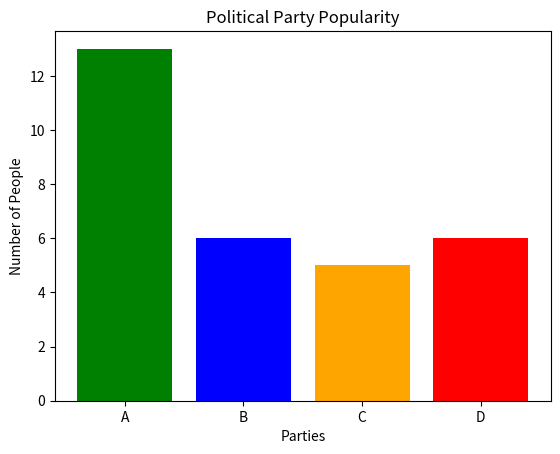

This chart was generated by the following Python code:
import matplotlib.pyplot as plt

# ডেটা
parties = ['A', 'B', 'C', 'D']
votes = [13, 6, 5, 6]

# বার চার্ট আঁকা
plt.bar(parties, votes, color=['green', 'blue', 'orange', 'red'])
plt.title("Political Party Popularity")
plt.xlabel("Parties")
plt.ylabel("Number of People")
plt.show()
